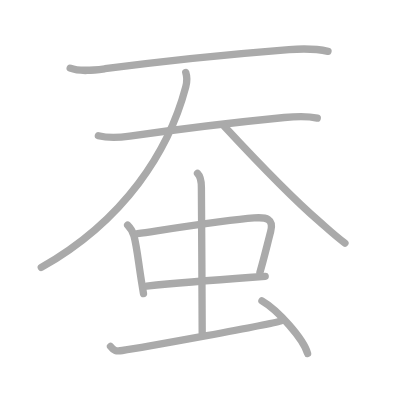
t = 0.00 s
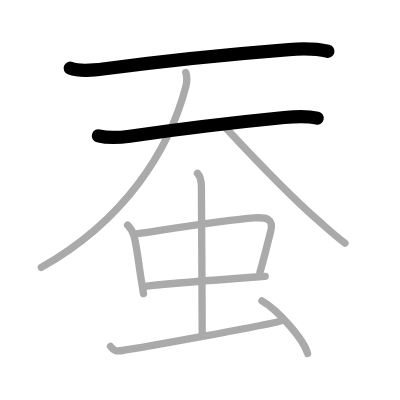
t = 2.00 s
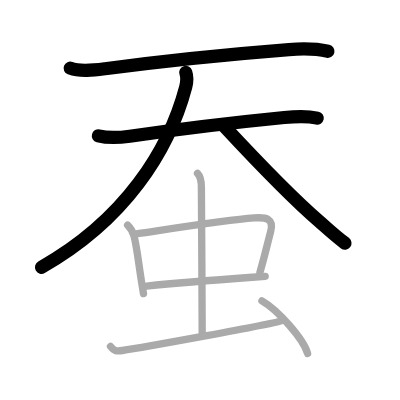
t = 4.00 s
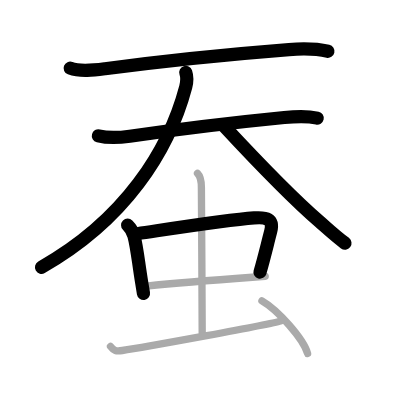
t = 6.00 s
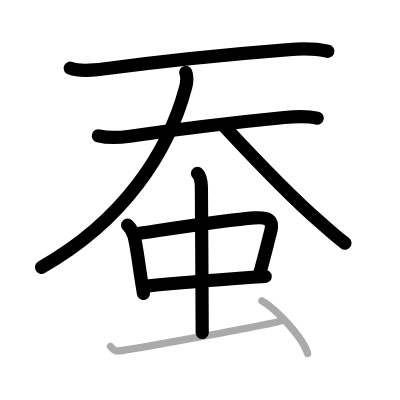
t = 8.00 s
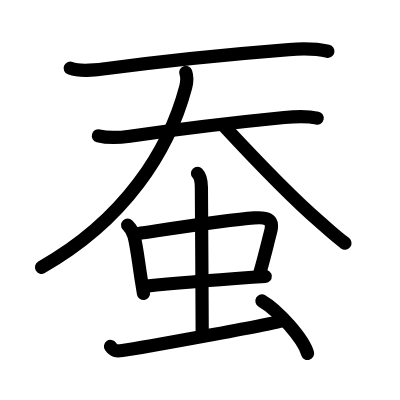
t = 10.00 s

The animated SVG that drew these frames (rendered in a browser with its animation timeline set to each time). Animation: 10 SMIL elements (animate=10); one cycle of 10.00 s.

<?xml version="1.0" standalone="no"?>
<!DOCTYPE svg PUBLIC "-//W3C//DTD SVG 1.1//EN"   "http://www.w3.org/Graphics/SVG/1.1/DTD/svg11.dtd">
<svg width="400px" height="400px"  version="1.1" xmlns="http://www.w3.org/2000/svg">
  <defs>
    <marker id="Triangle" viewBox="0 0 10 10" refX="0" refY="5" markerUnits="strokeWidth" markerWidth="3" style="stroke-opacity:0%;fill:#aaaaaa;" markerHeight="2" orient="auto">
      <path d="M 0 0 L 10 5 L 0 10 z" />
    </marker>
    
    <marker id="Arrow" viewBox="0 0 10 10" refX="5" refY="5" markerUnits="strokeWidth" markerWidth="1.8" style="stroke-opacity:0%;fill:#770000;" markerHeight="2" orient="auto">
      <path d="M 0 4 L 6 4 L 4 1 L 10 5 L 4 9 L 6 6 L 0 6 z" />
        <circle cx="5" cy="5" r="5" />
      </marker>
    
    <marker id="TriangleRed" viewBox="0 0 10 10" refX="0" refY="5" markerUnits="strokeWidth" markerWidth="3" style="stroke-opacity:0%;fill:#CC0000;" markerHeight="2" orient="auto">
      <path d="M 0 0 L 10 5 L 0 10 z" />
    </marker>
    
    <marker id="ArrowRed" viewBox="0 0 10 10" refX="5" refY="5" markerUnits="strokeWidth" markerWidth="1.8" style="stroke-opacity:0%;fill:#CC0000;" markerHeight="2" orient="auto">
      <path d="M 0 4 L 6 4 L 4 1 L 10 5 L 4 9 L 6 6 L 0 6 z" />
        <circle cx="5" cy="5" r="5" />
      </marker>
    
  </defs>
  
  <path style="fill:#ffffff; fill-opacity:100%; fill-rule:evenodd; stroke-width:0;" d="M 0 0 L 400px 0 L 400px 400px L 0 400px L 0 0" />

  <g transform="scale(3.6697247706422 3.6697247706422)">
<path style="fill:none; fill-opacity:0%; fill-rule:evenodd; stroke:#aaaaaa; stroke-opacity:100%; stroke-width: 1.5pt; stroke-linejoin:round; stroke-linecap:round;" d="M19.13 18.58c2.77 1.06 6.63 0.53 9.49 0.15c16.75-2.23 36.17-4.13 50.12-5.22c3.38-0.26 7.33-0.28 10.64 0.47"></path>
<path style="fill:none; fill-opacity:0%; fill-rule:evenodd; stroke:#aaaaaa; stroke-opacity:100%; stroke-width: 1.5pt; stroke-linejoin:round; stroke-linecap:round;" d="M26.81 37c2.94 0.75 6.09 0.46 8.56 0.11c10.61-1.53 31.59-4.06 42.1-5.09c2.93-0.29 6.11-0.48 8.98 0.16"></path>
<path style="fill:none; fill-opacity:0%; fill-rule:evenodd; stroke:#aaaaaa; stroke-opacity:100%; stroke-width: 1.5pt; stroke-linejoin:round; stroke-linecap:round;" d="M50.62 19.75c0.38 1.12 0.4 2.38 0 3.92C46 41.12 34 60 11.25 72.87"></path>
<path style="fill:none; fill-opacity:0%; fill-rule:evenodd; stroke:#aaaaaa; stroke-opacity:100%; stroke-width: 1.5pt; stroke-linejoin:round; stroke-linecap:round;" d="M61.1 34.39c7.65 8.23 17.6 18.77 25.93 25.97C88.86 61.94 91 64 94 66.25"></path>
<path style="fill:none; fill-opacity:0%; fill-rule:evenodd; stroke:#aaaaaa; stroke-opacity:100%; stroke-width: 1.5pt; stroke-linejoin:round; stroke-linecap:round;" d="M34.78 61.35c0.81 0.81 1.47 1.9 1.74 2.97c0.84 3.2 1.17 7.08 2.09 12.67c0.16 0.96 0.32 1.95 0.49 3"></path>
<path style="fill:none; fill-opacity:0%; fill-rule:evenodd; stroke:#aaaaaa; stroke-opacity:100%; stroke-width: 1.5pt; stroke-linejoin:round; stroke-linecap:round;" d="M37.48 63.69c11.33-1.69 24.58-3.79 31.77-4.3c3.33-0.24 5.44 0.15 4.5 3.74c-0.96 3.66-1.9 7.65-2.92 11.08"></path>
<path style="fill:none; fill-opacity:0%; fill-rule:evenodd; stroke:#aaaaaa; stroke-opacity:100%; stroke-width: 1.5pt; stroke-linejoin:round; stroke-linecap:round;" d="M39.94 77.95c6.62-0.68 18.95-1.68 28.81-2.39c1.21-0.09 2.38-0.17 3.52-0.25"></path>
<path style="fill:none; fill-opacity:0%; fill-rule:evenodd; stroke:#aaaaaa; stroke-opacity:100%; stroke-width: 1.5pt; stroke-linejoin:round; stroke-linecap:round;" d="M53.82 47.25c0.78 0.78 1.06 2.12 1.06 3.84c0 1.91 0.22 33.16 0.22 39.57"></path>
<path style="fill:none; fill-opacity:0%; fill-rule:evenodd; stroke:#aaaaaa; stroke-opacity:100%; stroke-width: 1.5pt; stroke-linejoin:round; stroke-linecap:round;" d="M30.11 94.4c0.89 1.22 1.51 1.35 3.21 1.11c5.4-0.77 40.52-7.15 43.06-8"></path>
<path style="fill:none; fill-opacity:0%; fill-rule:evenodd; stroke:#aaaaaa; stroke-opacity:100%; stroke-width: 1.5pt; stroke-linejoin:round; stroke-linecap:round;" d="M71.38 82c4.39 2.53 11.34 10.39 12.44 14.32"></path>

<path style="fill:none; fill-opacity:0%; fill-rule:evenodd; stroke:#000000; stroke-opacity:100%; stroke-width: 2.7pt; stroke-linejoin:round; stroke-linecap:round;" d="M19.13 18.58c2.77 1.06 6.63 0.53 9.49 0.15c16.75-2.23 36.17-4.13 50.12-5.22c3.38-0.26 7.33-0.28 10.64 0.47" pathLength="100" stroke-dashoffset="100" stroke-dasharray="100 105"><animate id="dashAnim1" attributeName="stroke-dashoffset" from="100" to="0" dur="1s" calcMode="linear" fill="freeze"/></path>
<path style="fill:none; fill-opacity:0%; fill-rule:evenodd; stroke:#000000; stroke-opacity:100%; stroke-width: 2.7pt; stroke-linejoin:round; stroke-linecap:round;" d="M26.81 37c2.94 0.75 6.09 0.46 8.56 0.11c10.61-1.53 31.59-4.06 42.1-5.09c2.93-0.29 6.11-0.48 8.98 0.16" pathLength="100" stroke-dashoffset="100" stroke-dasharray="100 105"><animate id="dashAnim2" attributeName="stroke-dashoffset" from="100" to="0" dur="1s" calcMode="linear" begin="dashAnim1.end" fill="freeze"/></path>
<path style="fill:none; fill-opacity:0%; fill-rule:evenodd; stroke:#000000; stroke-opacity:100%; stroke-width: 2.7pt; stroke-linejoin:round; stroke-linecap:round;" d="M50.62 19.75c0.38 1.12 0.4 2.38 0 3.92C46 41.12 34 60 11.25 72.87" pathLength="100" stroke-dashoffset="100" stroke-dasharray="100 105"><animate id="dashAnim3" attributeName="stroke-dashoffset" from="100" to="0" dur="1s" calcMode="linear" begin="dashAnim2.end" fill="freeze"/></path>
<path style="fill:none; fill-opacity:0%; fill-rule:evenodd; stroke:#000000; stroke-opacity:100%; stroke-width: 2.7pt; stroke-linejoin:round; stroke-linecap:round;" d="M61.1 34.39c7.65 8.23 17.6 18.77 25.93 25.97C88.86 61.94 91 64 94 66.25" pathLength="100" stroke-dashoffset="100" stroke-dasharray="100 105"><animate id="dashAnim4" attributeName="stroke-dashoffset" from="100" to="0" dur="1s" calcMode="linear" begin="dashAnim3.end" fill="freeze"/></path>
<path style="fill:none; fill-opacity:0%; fill-rule:evenodd; stroke:#000000; stroke-opacity:100%; stroke-width: 2.7pt; stroke-linejoin:round; stroke-linecap:round;" d="M34.78 61.35c0.81 0.81 1.47 1.9 1.74 2.97c0.84 3.2 1.17 7.08 2.09 12.67c0.16 0.96 0.32 1.95 0.49 3" pathLength="100" stroke-dashoffset="100" stroke-dasharray="100 105"><animate id="dashAnim5" attributeName="stroke-dashoffset" from="100" to="0" dur="1s" calcMode="linear" begin="dashAnim4.end" fill="freeze"/></path>
<path style="fill:none; fill-opacity:0%; fill-rule:evenodd; stroke:#000000; stroke-opacity:100%; stroke-width: 2.7pt; stroke-linejoin:round; stroke-linecap:round;" d="M37.48 63.69c11.33-1.69 24.58-3.79 31.77-4.3c3.33-0.24 5.44 0.15 4.5 3.74c-0.96 3.66-1.9 7.65-2.92 11.08" pathLength="100" stroke-dashoffset="100" stroke-dasharray="100 105"><animate id="dashAnim6" attributeName="stroke-dashoffset" from="100" to="0" dur="1s" calcMode="linear" begin="dashAnim5.end" fill="freeze"/></path>
<path style="fill:none; fill-opacity:0%; fill-rule:evenodd; stroke:#000000; stroke-opacity:100%; stroke-width: 2.7pt; stroke-linejoin:round; stroke-linecap:round;" d="M39.94 77.95c6.62-0.68 18.95-1.68 28.81-2.39c1.21-0.09 2.38-0.17 3.52-0.25" pathLength="100" stroke-dashoffset="100" stroke-dasharray="100 105"><animate id="dashAnim7" attributeName="stroke-dashoffset" from="100" to="0" dur="1s" calcMode="linear" begin="dashAnim6.end" fill="freeze"/></path>
<path style="fill:none; fill-opacity:0%; fill-rule:evenodd; stroke:#000000; stroke-opacity:100%; stroke-width: 2.7pt; stroke-linejoin:round; stroke-linecap:round;" d="M53.82 47.25c0.78 0.78 1.06 2.12 1.06 3.84c0 1.91 0.22 33.16 0.22 39.57" pathLength="100" stroke-dashoffset="100" stroke-dasharray="100 105"><animate id="dashAnim8" attributeName="stroke-dashoffset" from="100" to="0" dur="1s" calcMode="linear" begin="dashAnim7.end" fill="freeze"/></path>
<path style="fill:none; fill-opacity:0%; fill-rule:evenodd; stroke:#000000; stroke-opacity:100%; stroke-width: 2.7pt; stroke-linejoin:round; stroke-linecap:round;" d="M30.11 94.4c0.89 1.22 1.51 1.35 3.21 1.11c5.4-0.77 40.52-7.15 43.06-8" pathLength="100" stroke-dashoffset="100" stroke-dasharray="100 105"><animate id="dashAnim9" attributeName="stroke-dashoffset" from="100" to="0" dur="1s" calcMode="linear" begin="dashAnim8.end" fill="freeze"/></path>
<path style="fill:none; fill-opacity:0%; fill-rule:evenodd; stroke:#000000; stroke-opacity:100%; stroke-width: 2.7pt; stroke-linejoin:round; stroke-linecap:round;" d="M71.38 82c4.39 2.53 11.34 10.39 12.44 14.32" pathLength="100" stroke-dashoffset="100" stroke-dasharray="100 105"><animate id="dashAnim10" attributeName="stroke-dashoffset" from="100" to="0" dur="1s" calcMode="linear" begin="dashAnim9.end" fill="freeze"/></path>

</g>

</svg>  
          
